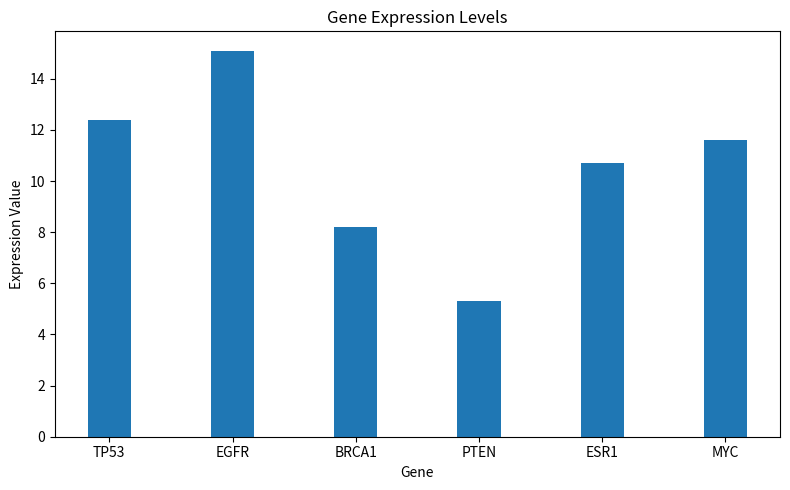

Here is the Python script that generated this plot:
import matplotlib.pyplot as plt
#step 1
genes={"TP53":12.4,"EGFR":15.1,"BRCA1":8.2,"PTEN":5.3,"ESR1":10.7}
print(genes)
#step 2
genes["MYC"]=11.6
print(genes)
#step 3
gene=list(genes.keys())     #把字典中的键取出来，转换成列表
expression_values=list(genes.values())     #把字典中的值取出来，转换成列表
plt.figure(figsize=(8,5))   #创建新的图形窗口，设置图的大小为 8*5
plt.bar(gene, expression_values,width=0.35)     #这两个分别设为x和y轴,宽度设置为0.35
plt.title("Gene Expression Levels")
plt.xlabel("Gene")
plt.ylabel("Expression Value")
plt.tight_layout()     #自动调整图像布局，防止标签被挤掉
plt.show()   #显示图表
#step 4
# Here is the variable, you can change the gene name below if you want to test another gene
gene_of_interest="EGFR"
if gene_of_interest in genes:
    print(genes[gene_of_interest])
else:
    print(f"Error:{gene_of_interest} is not present in the dataset.")
#step 5
total=0
for expression_value in expression_values:
    total+=expression_value
mean_expression=total/len(expression_values)
print(mean_expression)
